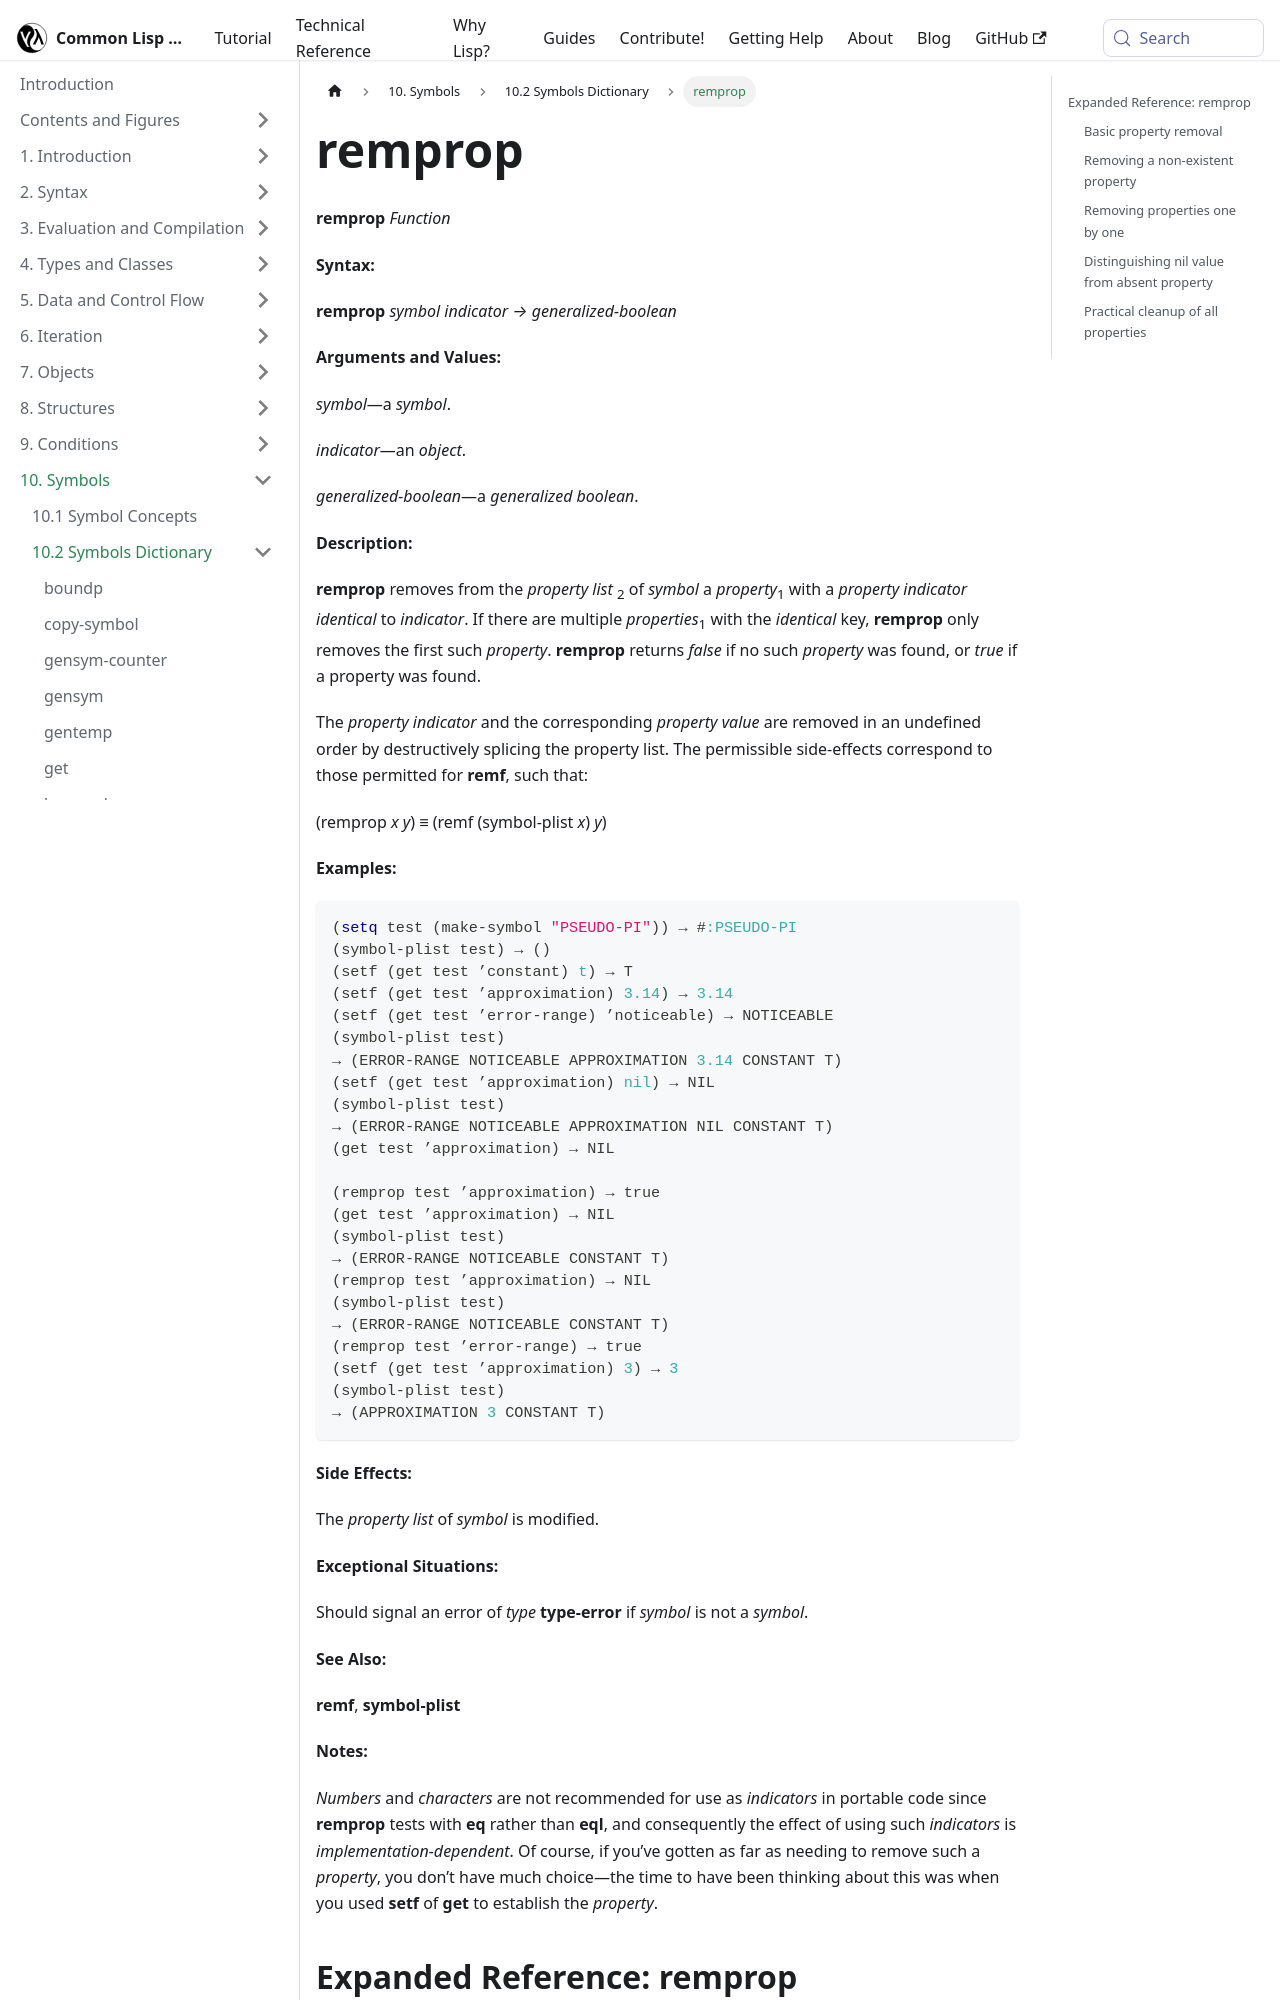

repository: lisp-docs/cl-language-reference · page: chap-10/ba-c-dictionary/remprop_function.html · generator: docusaurus

---
title: "remprop"
---

# remprop

import RempropFunction from './_remprop_function.md';

<RempropFunction />

## Expanded Reference: remprop

### Basic property removal

`remprop` removes a property from a symbol's property list and returns a generalized boolean indicating whether the property was found.

```lisp
(let ((sym (make-symbol "DEMO")))
  (setf (get sym 'color) 'red)
  (setf (get sym 'size) 10)
  (let ((before (get sym 'color)))
    (remprop sym 'color)
    (values before (get sym 'color))))
=> RED
=> NIL
```

### Removing a non-existent property

If the property does not exist, `remprop` returns `nil` (false) and makes no changes.

```lisp
(let ((sym (make-symbol "TEST")))
  (setf (get sym 'a) 1)
  (values (remprop sym 'b)
          (symbol-plist sym)))
=> NIL
=> (A 1)
```
